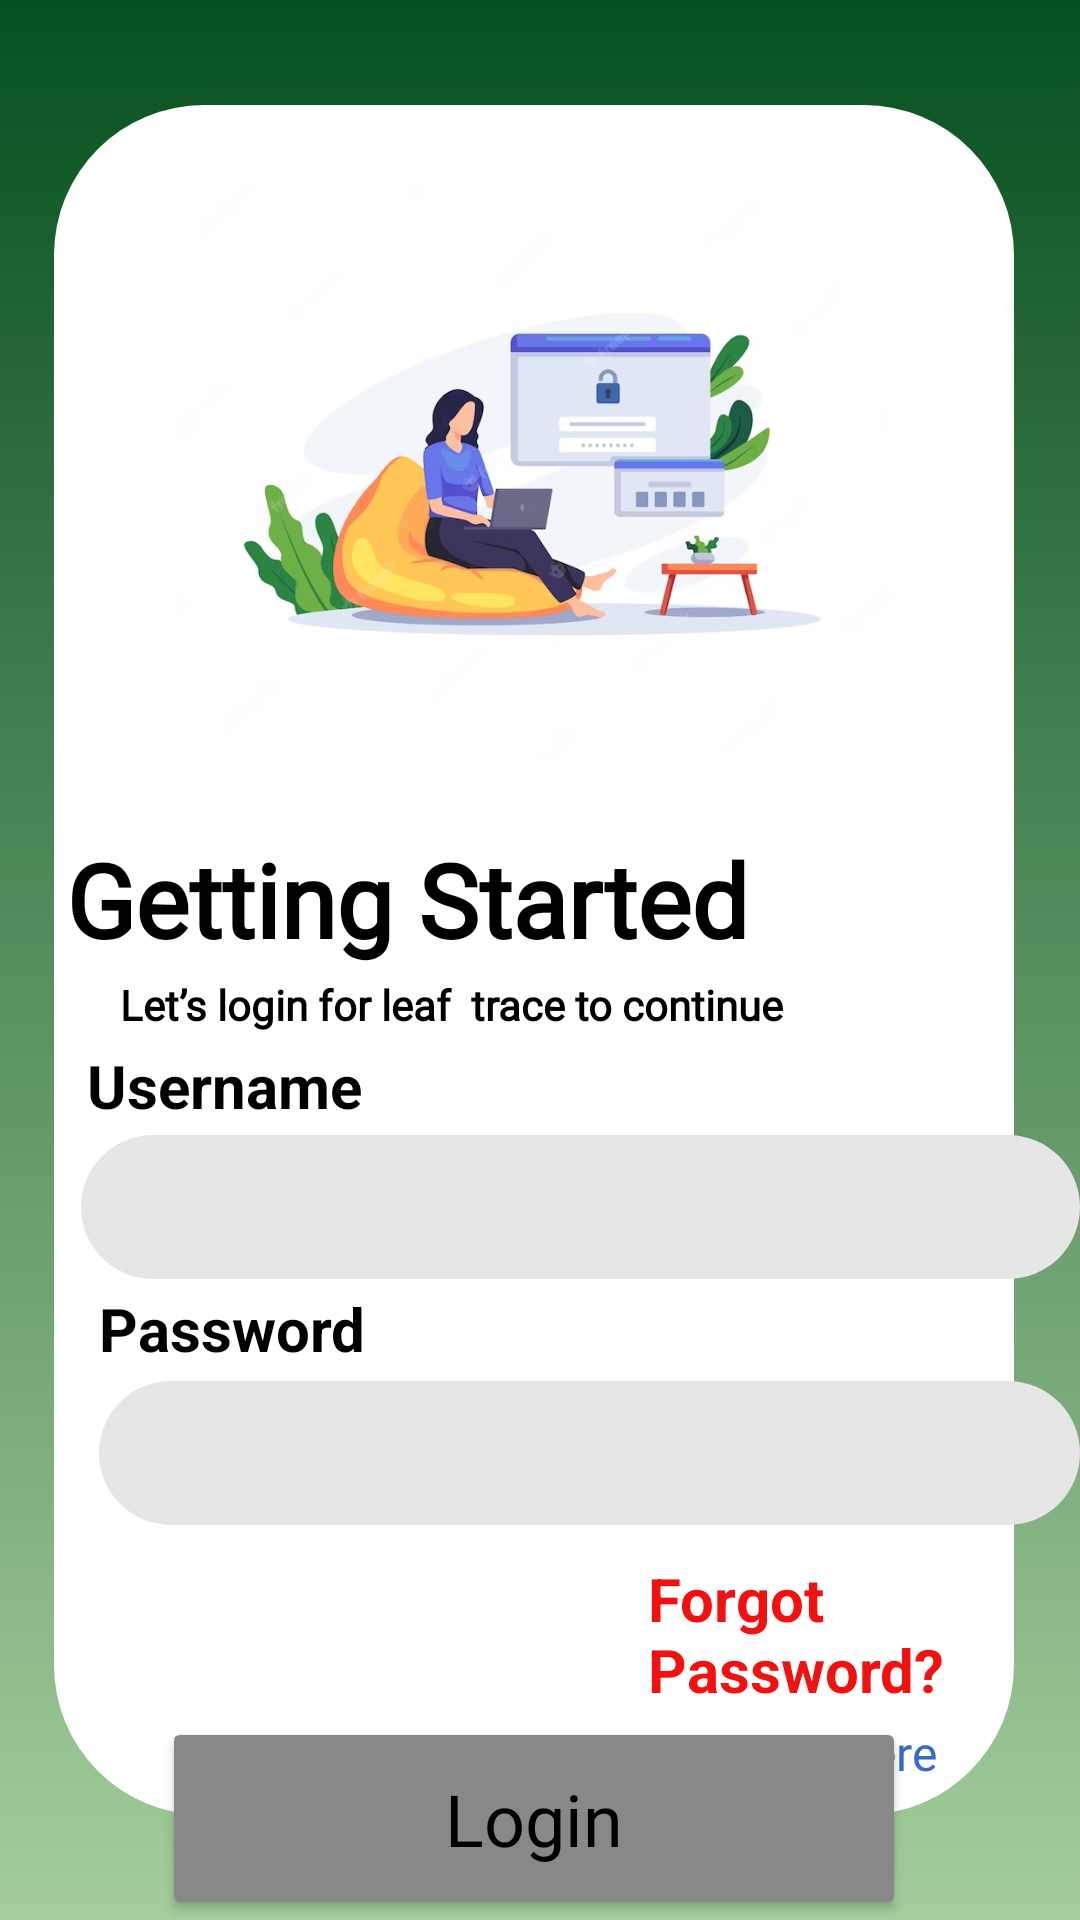

Reconstruct the res/layout file that produces this screen, plus the resources it refers to.
<!-- AndroidManifest.xml: application theme Theme.LeafTrace -->
<!-- res/layout/activity_login_screen.xml -->
<?xml version="1.0" encoding="utf-8"?>
<RelativeLayout xmlns:android="http://schemas.android.com/apk/res/android"
    xmlns:app="http://schemas.android.com/apk/res-auto"
    xmlns:tools="http://schemas.android.com/tools"
    android:layout_width="match_parent"
    android:layout_height="match_parent"
    android:background="@drawable/gradient_background"
    tools:context=".loginScreenActivity">

    <ImageView
        android:id="@+id/imageView4"
        android:layout_width="wrap_content"
        android:layout_height="661dp"
        android:layout_alignParentStart="true"
        android:layout_alignParentTop="true"
        android:layout_alignParentEnd="true"
        android:layout_alignParentBottom="true"
        android:layout_marginStart="18dp"
        android:layout_marginTop="35dp"
        android:layout_marginEnd="22dp"
        android:layout_marginBottom="35dp"
        app:srcCompat="@drawable/white" />

    <EditText
        android:id="@+id/password_input1"
        android:layout_width="344dp"
        android:layout_height="wrap_content"
        android:layout_below="@+id/textView13"
        android:layout_alignStart="@+id/imageView4"
        android:layout_marginStart="15dp"
        android:layout_marginTop="4dp"
        android:background="@drawable/round_btn"
        android:ems="10"
        android:inputType="textPersonName|textPassword"
        android:minHeight="48dp"
        android:paddingLeft="10dp"
        android:textColor="#020202" />

    <ImageView
        android:id="@+id/imageView5"
        android:layout_width="290dp"
        android:layout_height="224dp"
        android:layout_alignStart="@+id/imageView4"
        android:layout_alignTop="@+id/imageView4"
        android:layout_alignEnd="@+id/imageView4"
        android:layout_marginStart="40dp"
        android:layout_marginTop="11dp"
        android:layout_marginEnd="41dp"
        app:srcCompat="@drawable/img" />

    <Button
        android:id="@+id/login"
        android:layout_width="wrap_content"
        android:layout_height="72dp"
        android:layout_below="@+id/forgetPwdBtn"
        android:layout_alignStart="@+id/imageView4"
        android:layout_alignEnd="@+id/imageView4"
        android:layout_marginStart="36dp"
        android:layout_marginTop="5dp"
        android:layout_marginEnd="36dp"
        android:backgroundTint="#888888"
        android:fontFamily="@font/inknut_antiqua_bold"
        android:text="Login"
        android:textAlignment="center"
        android:textAllCaps="false"
        android:textColor="#000000"
        android:textSize="24sp" />

    <TextView
        android:id="@+id/textView8"
        android:layout_width="wrap_content"
        android:layout_height="wrap_content"
        android:layout_alignStart="@+id/imageView4"
        android:layout_alignBottom="@+id/imageView4"
        android:layout_marginStart="39dp"
        android:layout_marginBottom="10dp"
        android:fontFamily="@font/inknut_antiqua"
        android:text="Don't have an account?"
        android:textColor="#000000"
        android:textSize="16sp" />

    <TextView
        android:id="@+id/signupHerebtn"
        android:layout_width="wrap_content"
        android:layout_height="wrap_content"
        android:layout_alignBottom="@+id/imageView4"
        android:layout_marginStart="5dp"
        android:layout_marginBottom="10dp"
        android:layout_toEndOf="@+id/textView8"
        android:clickable="true"
        android:fontFamily="@font/inknut_antiqua"
        android:text="Signup Here"
        android:textColor="#386ACA"
        android:textSize="16sp" />

    <TextView
        android:id="@+id/textView10"
        android:layout_width="wrap_content"
        android:layout_height="wrap_content"
        android:layout_below="@+id/imageView5"
        android:layout_alignStart="@+id/imageView4"
        android:layout_marginStart="4dp"
        android:layout_marginTop="7dp"
        android:fontFamily="@font/oleo_script"
        android:text="Getting Started"
        android:textColor="#000000"
        android:textSize="34sp"
        android:textStyle="bold" />

    <TextView
        android:id="@+id/textView11"
        android:layout_width="wrap_content"
        android:layout_height="wrap_content"
        android:layout_below="@+id/textView10"
        android:layout_alignStart="@+id/imageView4"
        android:layout_marginStart="22dp"
        android:layout_marginTop="3dp"
        android:fontFamily="@font/oleo_script"
        android:text="Let’s login for leaf  trace to continue"
        android:textColor="#000000"
        android:textSize="14sp"
        android:textStyle="bold" />

    <TextView
        android:id="@+id/textView12"
        android:layout_width="wrap_content"
        android:layout_height="wrap_content"
        android:layout_below="@+id/textView11"
        android:layout_alignStart="@+id/imageView4"
        android:layout_marginStart="11dp"
        android:layout_marginTop="4dp"
        android:fontFamily="sans-serif"
        android:text="Username"
        android:textColor="#000000"
        android:textSize="20sp"
        android:textStyle="bold" />

    <TextView
        android:id="@+id/textView13"
        android:layout_width="wrap_content"
        android:layout_height="wrap_content"
        android:layout_below="@+id/login_input"
        android:layout_alignStart="@+id/imageView4"
        android:layout_marginStart="15dp"
        android:layout_marginTop="3dp"
        android:fontFamily="sans-serif"
        android:text="Password"
        android:textColor="#000000"
        android:textSize="20sp"
        android:textStyle="bold" />

    <EditText
        android:id="@+id/login_input"
        android:layout_width="352dp"
        android:layout_height="wrap_content"
        android:layout_below="@+id/textView12"
        android:layout_alignStart="@+id/imageView4"
        android:layout_marginStart="9dp"
        android:layout_marginTop="3dp"
        android:background="@drawable/round_btn"
        android:ems="10"
        android:inputType="textPersonName"
        android:minHeight="48dp"
        android:paddingLeft="10dp"
        android:textColor="#000000" />

    <TextView
        android:id="@+id/forgetPwdBtn"
        android:layout_width="wrap_content"
        android:layout_height="48dp"
        android:layout_below="@+id/password_input1"
        android:layout_alignStart="@+id/imageView4"
        android:layout_marginStart="198dp"
        android:layout_marginTop="11dp"
        android:clickable="true"
        android:minHeight="48dp"
        android:text="Forgot Password?"
        android:textColor="#F11111"
        android:textSize="20sp"
        android:textStyle="bold" />
</RelativeLayout>
<!-- resources referenced by this layout -->
<resources>
  <!-- drawable gradient_background (drawable) -->
  <?xml version="1.0" encoding="utf-8"?>
  <selector xmlns:android="http://schemas.android.com/apk/res/android">
      <item>
          <shape>
              <gradient
                  android:type="linear"
                  android:angle="90"
                  android:startColor="#A5CD9D"
                  android:endColor="#06501F" />
          </shape>
      </item>
  </selector>
  <!-- drawable img: png bitmap (drawable, 145051 bytes) -->
  <!-- drawable round_btn (drawable) -->
  <?xml version="1.0" encoding="utf-8"?>
  <selector xmlns:android="http://schemas.android.com/apk/res/android">
      <item>
          <shape>
              <solid android:color="#E7E6E6"/>
              <corners
                  android:bottomLeftRadius="30dp"
                  android:bottomRightRadius="30dp"
                  android:topLeftRadius="30dp"
                  android:topRightRadius="30dp"
                  />
          </shape>
      </item>
  </selector>
  <!-- drawable white (drawable) -->
  <?xml version="1.0" encoding="utf-8"?>
  <selector xmlns:android="http://schemas.android.com/apk/res/android">
      <item>
          <shape>
              <solid android:color="@color/white"/>
              <corners
                  android:bottomLeftRadius="50dp"
                  android:bottomRightRadius="50dp"
                  android:topLeftRadius="50dp"
                  android:topRightRadius="50dp"
                  />
          </shape>
      </item>
  </selector>
  <style name="Theme.LeafTrace" parent="Theme.MaterialComponents.DayNight.NoActionBar">
          
          <item name="colorPrimary">@color/purple_500</item>
          <item name="colorPrimaryVariant">@color/purple_700</item>
          <item name="colorOnPrimary">@color/white</item>
          
          <item name="colorSecondary">@color/teal_200</item>
          <item name="colorSecondaryVariant">@color/teal_700</item>
          <item name="colorOnSecondary">@color/black</item>
          
          <item name="android:statusBarColor">?attr/colorPrimaryVariant</item>
          
      </style>
  <!-- not gathered from this repository: default colours our renderer supplied (Android Studio template values) -->
  <color name="purple_500">#FF6200EE</color>
  <color name="purple_700">#FF3700B3</color>
  <color name="teal_200">#FF03DAC5</color>
  <color name="teal_700">#FF018786</color>
  <color name="black">#FF000000</color>
  <color name="white">#FFFFFFFF</color>
</resources>
